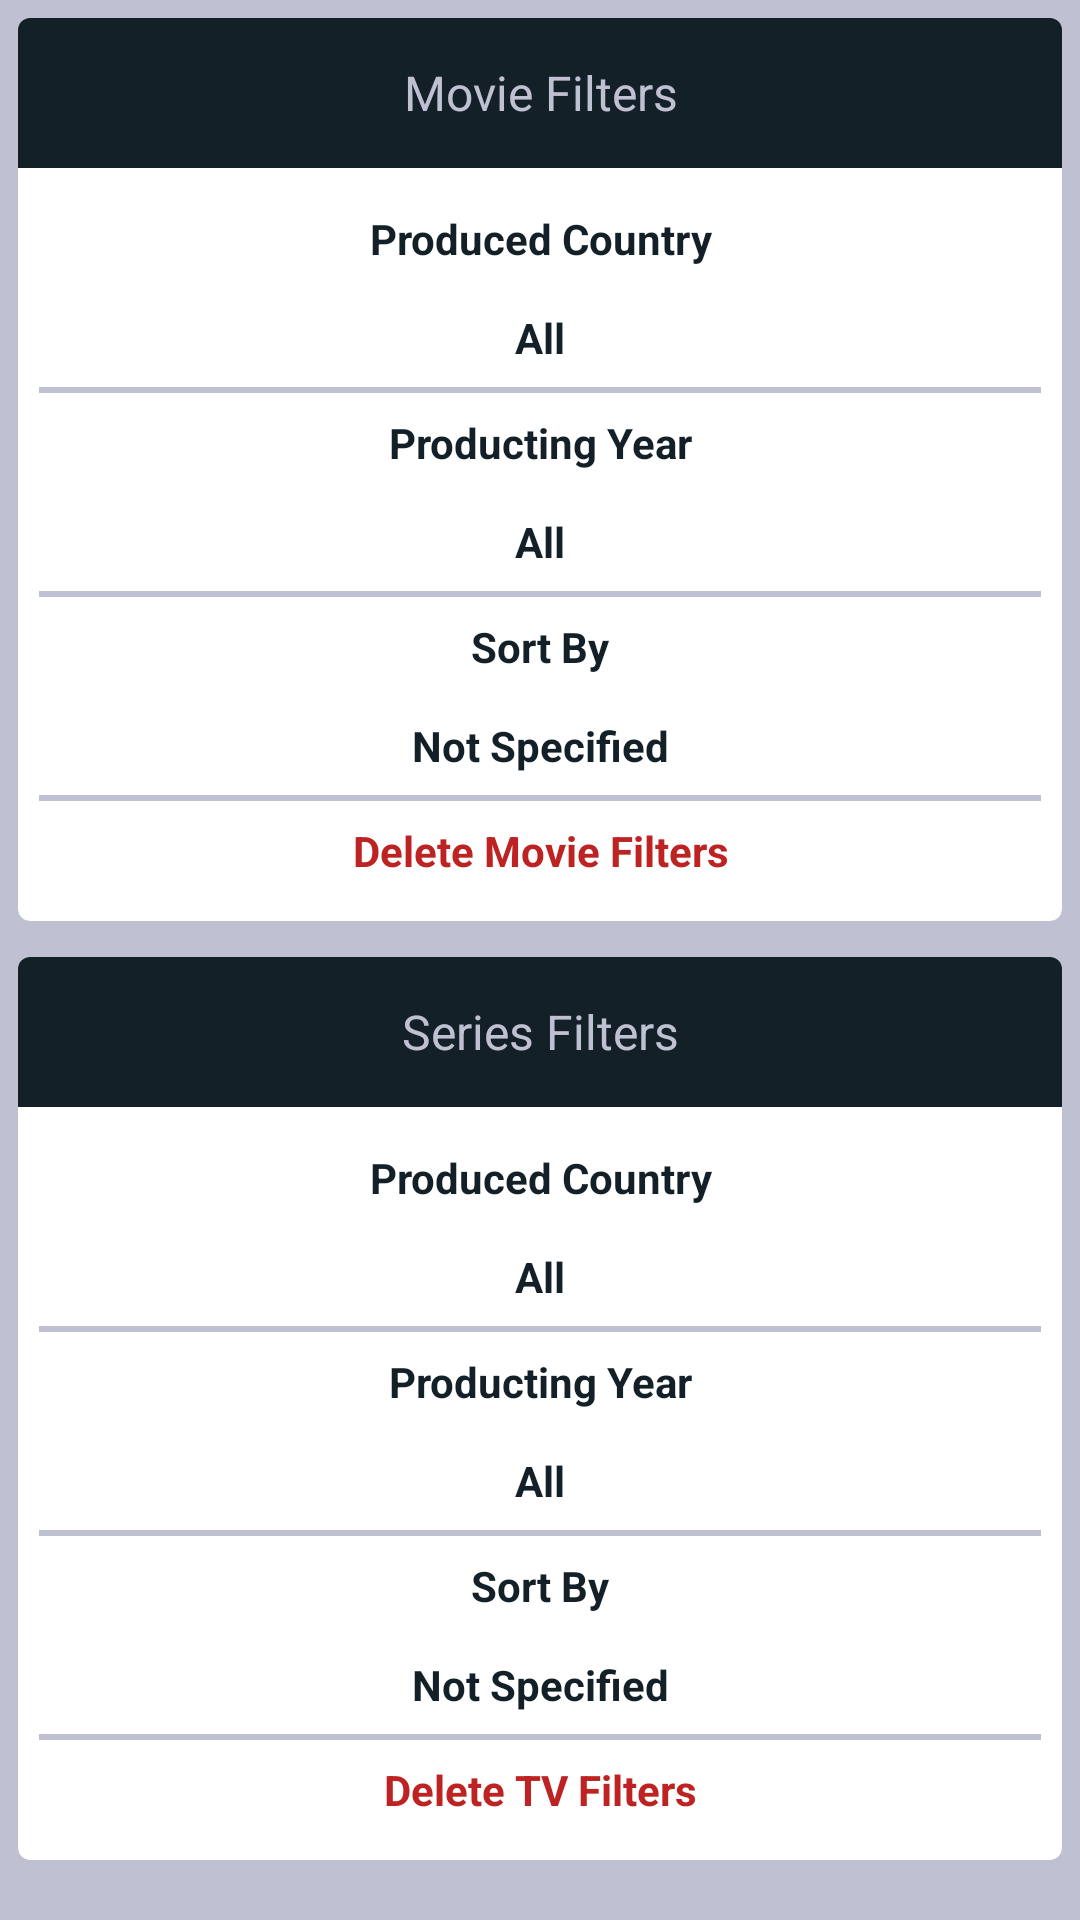

The Android layout XML behind this screen, and the referenced resources:
<!-- AndroidManifest.xml: application theme AppTheme -->
<!-- res/layout/fragment_setting.xml -->
<?xml version="1.0" encoding="utf-8"?>

<LinearLayout android:orientation="vertical"
    xmlns:android="http://schemas.android.com/apk/res/android"
    xmlns:tools="http://schemas.android.com/tools"
    android:layout_width="match_parent"
    android:layout_height="match_parent"
    android:background="#BFC1D3"
    xmlns:card_view="http://schemas.android.com/apk/res-auto">

    <androidx.core.widget.NestedScrollView
        android:layout_width="match_parent"
        android:layout_height="match_parent">
        <LinearLayout
            android:layout_width="match_parent"
            android:layout_height="match_parent"
            android:orientation="vertical"
            android:layout_marginBottom="10dp">

            <androidx.cardview.widget.CardView
                android:layout_width="match_parent"
                android:layout_height="wrap_content"
                android:layout_gravity="center"
                android:layout_margin="6dp"
                android:elevation="3dp"
                card_view:cardCornerRadius="4dp">

                <RelativeLayout
                    android:layout_width="match_parent"
                    android:layout_height="match_parent">

                    <TextView
                        android:id="@+id/filterTitle"
                        android:layout_width="match_parent"
                        android:layout_height="50dp"
                        android:textColor="#BFC1D3"
                        android:background="@color/colorPrimary"
                        android:text="@string/movie_filters"
                        android:textAlignment="center"
                        android:gravity="center"
                        android:textSize="16sp"
                        />

                    <LinearLayout
                        android:layout_width="match_parent"
                        android:layout_height="wrap_content"
                        android:orientation="vertical"
                        android:layout_below="@id/filterTitle"
                        android:gravity="center"
                        android:padding="7dp">

                        <TextView
                            android:layout_width="match_parent"
                            android:layout_height="wrap_content"
                            android:padding="7dp"
                            android:text="@string/produced_country"
                            android:textAlignment="center"
                            android:textColor="@color/colorPrimary"
                            android:textStyle="bold"/>

                        <TextView
                            android:id="@+id/movieCountry"
                            android:layout_width="match_parent"
                            android:layout_height="wrap_content"
                            android:padding="7dp"
                            android:text="All"
                            android:textAlignment="center"
                            android:textColor="@color/colorPrimary"
                            android:textStyle="bold"/>

                        <View
                            android:layout_width="match_parent"
                            android:layout_height="2dp"
                            android:background="#BFC1D3"/>

                        <TextView
                            android:layout_width="match_parent"
                            android:layout_height="wrap_content"
                            android:padding="7dp"
                            android:text="@string/producting_year"
                            android:textAlignment="center"
                            android:textColor="@color/colorPrimary"
                            android:textStyle="bold"/>

                        <TextView
                            android:id="@+id/movieDate"
                            android:layout_width="match_parent"
                            android:layout_height="wrap_content"
                            android:padding="7dp"
                            android:text="All"
                            android:textAlignment="center"
                            android:textColor="@color/colorPrimary"
                            android:textStyle="bold"/>
                        <View
                            android:layout_width="match_parent"
                            android:layout_height="2dp"
                            android:background="#BFC1D3"/>

                        <TextView
                            android:layout_width="match_parent"
                            android:layout_height="wrap_content"
                            android:padding="7dp"
                            android:text="@string/sort_by"
                            android:textAlignment="center"
                            android:textColor="@color/colorPrimary"
                            android:textStyle="bold"/>

                        <TextView
                            android:id="@+id/movieSort"
                            android:layout_width="match_parent"
                            android:layout_height="wrap_content"
                            android:padding="7dp"
                            android:text="@string/not_specified"
                            android:textAlignment="center"
                            android:textColor="@color/colorPrimary"
                            android:textStyle="bold"/>
                        <View
                            android:layout_width="match_parent"
                            android:layout_height="2dp"
                            android:background="#BFC1D3"/>
                        <TextView
                            android:id="@+id/movieDelete"
                            android:layout_width="match_parent"
                            android:layout_height="wrap_content"
                            android:padding="7dp"
                            android:text="@string/delete_movie_filters"
                            android:textAlignment="center"
                            android:textColor="#BD2323"
                            android:textStyle="bold"/>

                    </LinearLayout>

                </RelativeLayout>

            </androidx.cardview.widget.CardView>


            <androidx.cardview.widget.CardView
                android:layout_width="match_parent"
                android:layout_height="wrap_content"
                android:layout_gravity="center"
                android:layout_margin="6dp"
                android:elevation="3dp"
                card_view:cardCornerRadius="4dp">

                <RelativeLayout
                    android:layout_width="match_parent"
                    android:layout_height="match_parent">

                    <TextView
                        android:id="@+id/filterTitle2"
                        android:layout_width="match_parent"
                        android:layout_height="50dp"
                        android:textColor="#BFC1D3"
                        android:background="@color/colorPrimary"
                        android:text="@string/tv_filters"
                        android:textAlignment="center"
                        android:gravity="center"
                        android:textSize="16sp"
                        />

                    <LinearLayout
                        android:layout_width="match_parent"
                        android:layout_height="wrap_content"
                        android:orientation="vertical"
                        android:layout_below="@id/filterTitle2"
                        android:gravity="center"
                        android:padding="7dp">

                        <TextView
                            android:layout_width="match_parent"
                            android:layout_height="wrap_content"
                            android:padding="7dp"
                            android:text="@string/produced_country"
                            android:textAlignment="center"
                            android:textColor="@color/colorPrimary"
                            android:textStyle="bold"/>

                        <TextView
                            android:id="@+id/tvCountry"
                            android:layout_width="match_parent"
                            android:layout_height="wrap_content"
                            android:padding="7dp"
                            android:text="All"
                            android:textAlignment="center"
                            android:textColor="@color/colorPrimary"
                            android:textStyle="bold"/>

                        <View
                            android:layout_width="match_parent"
                            android:layout_height="2dp"
                            android:background="#BFC1D3"/>

                        <TextView
                            android:layout_width="match_parent"
                            android:layout_height="wrap_content"
                            android:padding="7dp"
                            android:text="@string/producting_year"
                            android:textAlignment="center"
                            android:textColor="@color/colorPrimary"
                            android:textStyle="bold"/>

                        <TextView
                            android:id="@+id/tvDate"
                            android:layout_width="match_parent"
                            android:layout_height="wrap_content"
                            android:padding="7dp"
                            android:text="All"
                            android:textAlignment="center"
                            android:textColor="@color/colorPrimary"
                            android:textStyle="bold"/>
                        <View
                            android:layout_width="match_parent"
                            android:layout_height="2dp"
                            android:background="#BFC1D3"/>

                        <TextView
                            android:layout_width="match_parent"
                            android:layout_height="wrap_content"
                            android:padding="7dp"
                            android:text="@string/sort_by"
                            android:textAlignment="center"
                            android:textColor="@color/colorPrimary"
                            android:textStyle="bold"/>

                        <TextView
                            android:id="@+id/tvSort"
                            android:layout_width="match_parent"
                            android:layout_height="wrap_content"
                            android:padding="7dp"
                            android:text="@string/not_specified"
                            android:textAlignment="center"
                            android:textColor="@color/colorPrimary"
                            android:textStyle="bold"/>
                        <View
                            android:layout_width="match_parent"
                            android:layout_height="2dp"
                            android:background="#BFC1D3"/>
                        <TextView
                            android:id="@+id/tvDelete"
                            android:layout_width="match_parent"
                            android:layout_height="wrap_content"
                            android:padding="7dp"
                            android:text="@string/delete_tv_filters"
                            android:textAlignment="center"
                            android:textColor="#BD2323"
                            android:textStyle="bold"/>

                    </LinearLayout>

                </RelativeLayout>

            </androidx.cardview.widget.CardView>

        </LinearLayout>
    </androidx.core.widget.NestedScrollView>

</LinearLayout>
<!-- resources referenced by this layout -->
<resources>
  <color name="colorPrimary">#132027</color>
  <string name="delete_movie_filters">Delete Movie Filters</string>
  <string name="delete_tv_filters">Delete TV Filters</string>
  <string name="movie_filters">Movie Filters</string>
  <string name="not_specified">Not Specified</string>
  <string name="produced_country">Produced Country</string>
  <string name="producting_year">Producting Year</string>
  <string name="sort_by">Sort By</string>
  <string name="tv_filters">Series Filters</string>
  <style name="AppTheme" parent="Theme.AppCompat.Light.DarkActionBar">
          
          <item name="colorPrimary">@color/colorPrimary</item>
          <item name="colorPrimaryDark">@color/colorPrimaryDark</item>
          <item name="colorAccent">@color/colorAccent</item>
      </style>
  <color name="colorPrimaryDark">#0A1920</color>
  <color name="colorAccent">#132027</color>
</resources>
